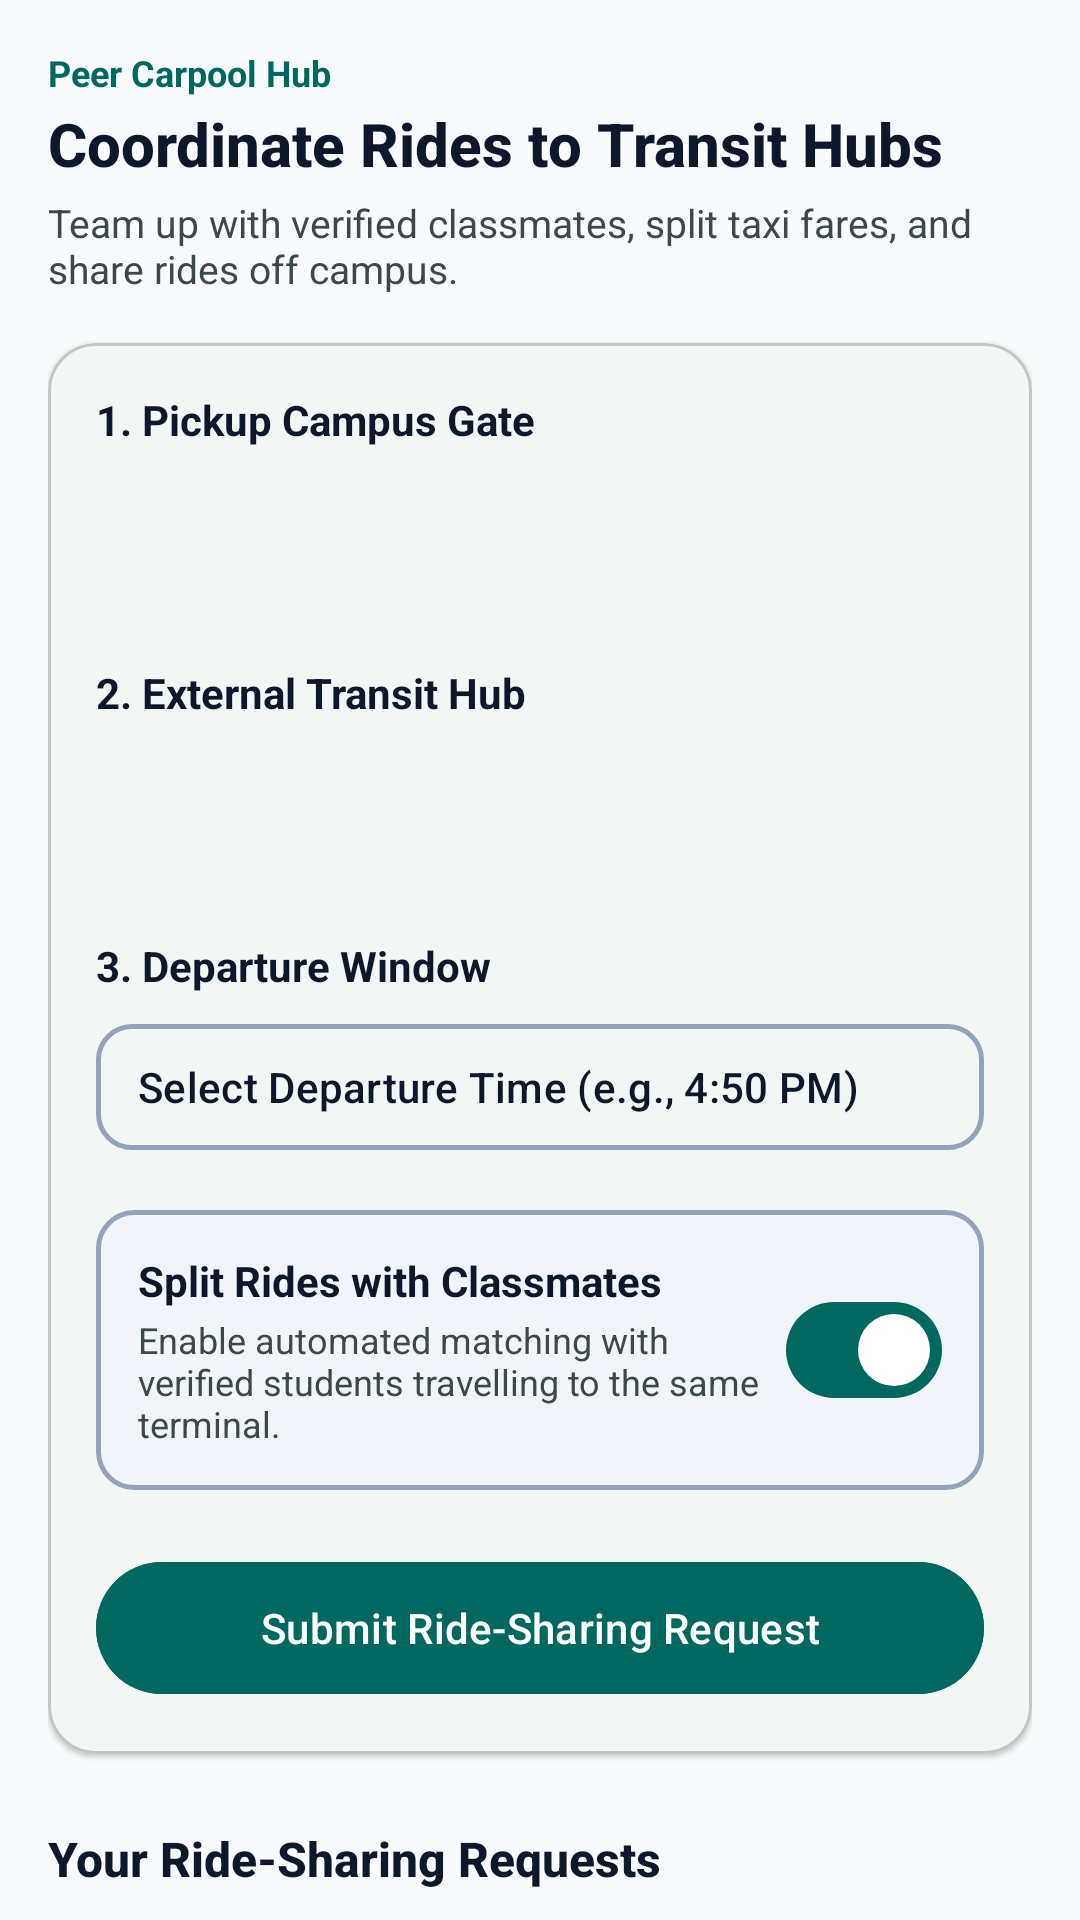

Here is an Android app screen rendered from its layout file. Give the layout XML and the strings, colors and styles it references.
<!-- AndroidManifest.xml: application theme Theme.CampusRide -->
<!-- res/layout/fragment_ride_share.xml -->
<?xml version="1.0" encoding="utf-8"?>
<androidx.core.widget.NestedScrollView xmlns:android="http://schemas.android.com/apk/res/android"
    xmlns:app="http://schemas.android.com/apk/res-auto"
    android:layout_width="match_parent"
    android:layout_height="match_parent"
    android:background="@color/background"
    android:fillViewport="true">

    <LinearLayout
        android:layout_width="match_parent"
        android:layout_height="wrap_content"
        android:orientation="vertical"
        android:padding="16dp">

        
        <TextView
            android:layout_width="wrap_content"
            android:layout_height="wrap_content"
            android:text="@string/peer_carpool_hub"
            android:textColor="@color/primary"
            android:textSize="12sp"
            android:textStyle="bold" />

        <TextView
            android:layout_width="wrap_content"
            android:layout_height="wrap_content"
            android:layout_marginTop="2dp"
            android:fontFamily="sans-serif-medium"
            android:text="@string/coordinate_rides_title"
            android:textColor="@color/on_surface"
            android:textSize="20sp"
            android:textStyle="bold" />

        <TextView
            android:layout_width="wrap_content"
            android:layout_height="wrap_content"
            android:layout_marginTop="4dp"
            android:text="@string/coordinate_rides_subtitle"
            android:textColor="@color/on_surface_variant"
            android:textSize="13sp" />

        
        <com.google.android.material.card.MaterialCardView
            android:layout_width="match_parent"
            android:layout_height="wrap_content"
            android:layout_marginTop="16dp"
            app:cardBackgroundColor="@color/surface"
            app:cardCornerRadius="16dp"
            app:cardElevation="1dp"
            app:strokeColor="@color/outline_variant"
            app:strokeWidth="1dp">

            <LinearLayout
                android:layout_width="match_parent"
                android:layout_height="wrap_content"
                android:orientation="vertical"
                android:padding="16dp">

                
                <TextView
                    android:layout_width="wrap_content"
                    android:layout_height="wrap_content"
                    android:text="@string/pickup_gate_label"
                    android:textColor="@color/on_surface"
                    android:textSize="14sp"
                    android:textStyle="bold" />

                <Spinner
                    android:id="@+id/spPickupGate"
                    android:layout_width="match_parent"
                    android:layout_height="50dp"
                    android:layout_marginTop="6dp"
                    android:background="@drawable/bg_spinner"
                    android:popupBackground="@color/surface"
                    android:spinnerMode="dropdown" />

                
                <TextView
                    android:layout_width="wrap_content"
                    android:layout_height="wrap_content"
                    android:layout_marginTop="16dp"
                    android:text="@string/destination_hub_label"
                    android:textColor="@color/on_surface"
                    android:textSize="14sp"
                    android:textStyle="bold" />

                <Spinner
                    android:id="@+id/spDestinationHub"
                    android:layout_width="match_parent"
                    android:layout_height="50dp"
                    android:layout_marginTop="6dp"
                    android:background="@drawable/bg_spinner"
                    android:popupBackground="@color/surface"
                    android:spinnerMode="dropdown" />

                
                <TextView
                    android:layout_width="wrap_content"
                    android:layout_height="wrap_content"
                    android:layout_marginTop="16dp"
                    android:text="@string/departure_slot_label"
                    android:textColor="@color/on_surface"
                    android:textSize="14sp"
                    android:textStyle="bold" />

                <com.google.android.material.button.MaterialButton
                    android:id="@+id/btnSelectDepartureTime"
                    style="@style/Widget.Material3.Button.OutlinedButton"
                    android:layout_width="match_parent"
                    android:layout_height="50dp"
                    android:layout_marginTop="6dp"
                    android:gravity="start|center_vertical"
                    android:paddingHorizontal="14dp"
                    android:text="Select Departure Time (e.g., 4:50 PM)"
                    android:textColor="@color/on_surface"
                    android:textSize="14sp"
                    app:cornerRadius="12dp"
                    app:icon="@drawable/ic_search"
                    app:iconGravity="start"
                    app:iconSize="20dp"
                    app:iconTint="@color/primary"
                    app:strokeColor="@color/input_border"
                    app:strokeWidth="1.5dp" />

                
                <LinearLayout
                    android:layout_width="match_parent"
                    android:layout_height="wrap_content"
                    android:layout_marginTop="16dp"
                    android:background="@drawable/bg_input_field"
                    android:gravity="center_vertical"
                    android:orientation="horizontal"
                    android:padding="14dp">

                    <LinearLayout
                        android:layout_width="0dp"
                        android:layout_height="wrap_content"
                        android:layout_weight="1"
                        android:orientation="vertical">

                        <TextView
                            android:layout_width="wrap_content"
                            android:layout_height="wrap_content"
                            android:text="@string/share_toggle_label"
                            android:textColor="@color/on_surface"
                            android:textSize="14sp"
                            android:textStyle="bold" />

                        <TextView
                            android:layout_width="wrap_content"
                            android:layout_height="wrap_content"
                            android:layout_marginTop="2dp"
                            android:text="@string/share_toggle_desc"
                            android:textColor="@color/on_surface_variant"
                            android:textSize="12sp" />
                    </LinearLayout>

                    <com.google.android.material.materialswitch.MaterialSwitch
                        android:id="@+id/switchWillingToShare"
                        android:layout_width="wrap_content"
                        android:layout_height="wrap_content"
                        android:checked="true"
                        app:thumbTint="@color/white"
                        app:trackTint="@color/primary" />
                </LinearLayout>

                
                <com.google.android.material.button.MaterialButton
                    android:id="@+id/btnSubmitRequest"
                    android:layout_width="match_parent"
                    android:layout_height="52dp"
                    android:layout_marginTop="20dp"
                    android:backgroundTint="@color/primary"
                    android:text="@string/submit_ride_request"
                    android:textColor="@color/on_primary"
                    android:textSize="14sp"
                    app:cornerRadius="26dp" />

            </LinearLayout>
        </com.google.android.material.card.MaterialCardView>

        
        <TextView
            android:layout_width="wrap_content"
            android:layout_height="wrap_content"
            android:layout_marginTop="24dp"
            android:layout_marginBottom="12dp"
            android:fontFamily="sans-serif-medium"
            android:text="Your Ride-Sharing Requests"
            android:textColor="@color/on_surface"
            android:textSize="16sp"
            android:textStyle="bold" />

        <androidx.recyclerview.widget.RecyclerView
            android:id="@+id/rvRideRequests"
            android:layout_width="match_parent"
            android:layout_height="wrap_content"
            android:nestedScrollingEnabled="false" />

    </LinearLayout>
</androidx.core.widget.NestedScrollView>
<!-- resources referenced by this layout -->
<resources>
  <color name="background">#F8FAFC</color>
  <color name="input_border">#94A3B8</color>
  <color name="on_primary">#FFFFFF</color>
  <color name="on_surface">#0F172A</color>
  <color name="on_surface_variant">#3D4947</color>
  <color name="outline_variant">#BCC9C6</color>
  <color name="primary">#00685F</color>
  <color name="surface">#FFFFFF</color>
  <color name="white">#FFFFFFFF</color>
  <!-- drawable bg_input_field (drawable) -->
  <?xml version="1.0" encoding="utf-8"?>
  <shape xmlns:android="http://schemas.android.com/apk/res/android"
      android:shape="rectangle">
      <solid android:color="@color/input_bg" />
      <stroke
          android:width="1.5dp"
          android:color="@color/input_border" />
      <corners android:radius="12dp" />
  </shape>
  <!-- drawable bg_spinner (drawable) -->
  <?xml version="1.0" encoding="utf-8"?>
  <layer-list xmlns:android="http://schemas.android.com/apk/res/android">
      <item>
          <shape android:shape="rectangle">
              <solid android:color="@color/input_bg" />
              <stroke
                  android:width="1.5dp"
                  android:color="@color/input_border" />
              <corners android:radius="12dp" />
          </shape>
      </item>
      <item
          android:width="24dp"
          android:height="24dp"
          android:gravity="end|center_vertical"
          android:end="12dp"
          android:drawable="@drawable/ic_arrow_drop_down" />
  </layer-list>
  <string name="coordinate_rides_subtitle">Team up with verified classmates, split taxi fares, and share rides off campus.</string>
  <string name="coordinate_rides_title">Coordinate Rides to Transit Hubs</string>
  <string name="departure_slot_label">3. Departure Window</string>
  <string name="destination_hub_label">2. External Transit Hub</string>
  <string name="peer_carpool_hub">Peer Carpool Hub</string>
  <string name="pickup_gate_label">1. Pickup Campus Gate</string>
  <string name="share_toggle_desc">Enable automated matching with verified students travelling to the same terminal.</string>
  <string name="share_toggle_label">Split Rides with Classmates</string>
  <string name="submit_ride_request">Submit Ride-Sharing Request</string>
  <style name="Theme.CampusRide" parent="Base.Theme.CampusRide" />
  <color name="input_bg">#F1F5F9</color>
  <style name="Base.Theme.CampusRide" parent="Theme.Material3.DayNight.NoActionBar">
          
          <item name="colorPrimary">@color/primary</item>
          <item name="colorOnPrimary">@color/on_primary</item>
          <item name="colorPrimaryContainer">@color/primary_container</item>
          <item name="colorOnPrimaryContainer">@color/on_primary_container</item>
          <item name="colorSecondary">@color/secondary</item>
          <item name="colorOnSecondary">@color/on_secondary</item>
          <item name="colorSecondaryContainer">@color/secondary_container</item>
          <item name="colorOnSecondaryContainer">@color/on_secondary_container</item>
          <item name="android:colorBackground">@color/background</item>
          <item name="colorSurface">@color/surface</item>
          <item name="colorOnSurface">@color/on_surface</item>
          <item name="colorOnSurfaceVariant">@color/on_surface_variant</item>
          <item name="colorOutline">@color/outline</item>
      </style>
  <color name="primary_container">#CCFBF1</color>
  <color name="on_primary_container">#00201D</color>
  <color name="secondary">#006A63</color>
  <color name="on_secondary">#FFFFFF</color>
  <color name="secondary_container">#99EFE5</color>
  <color name="on_secondary_container">#006F67</color>
  <color name="outline">#6D7A77</color>
</resources>
